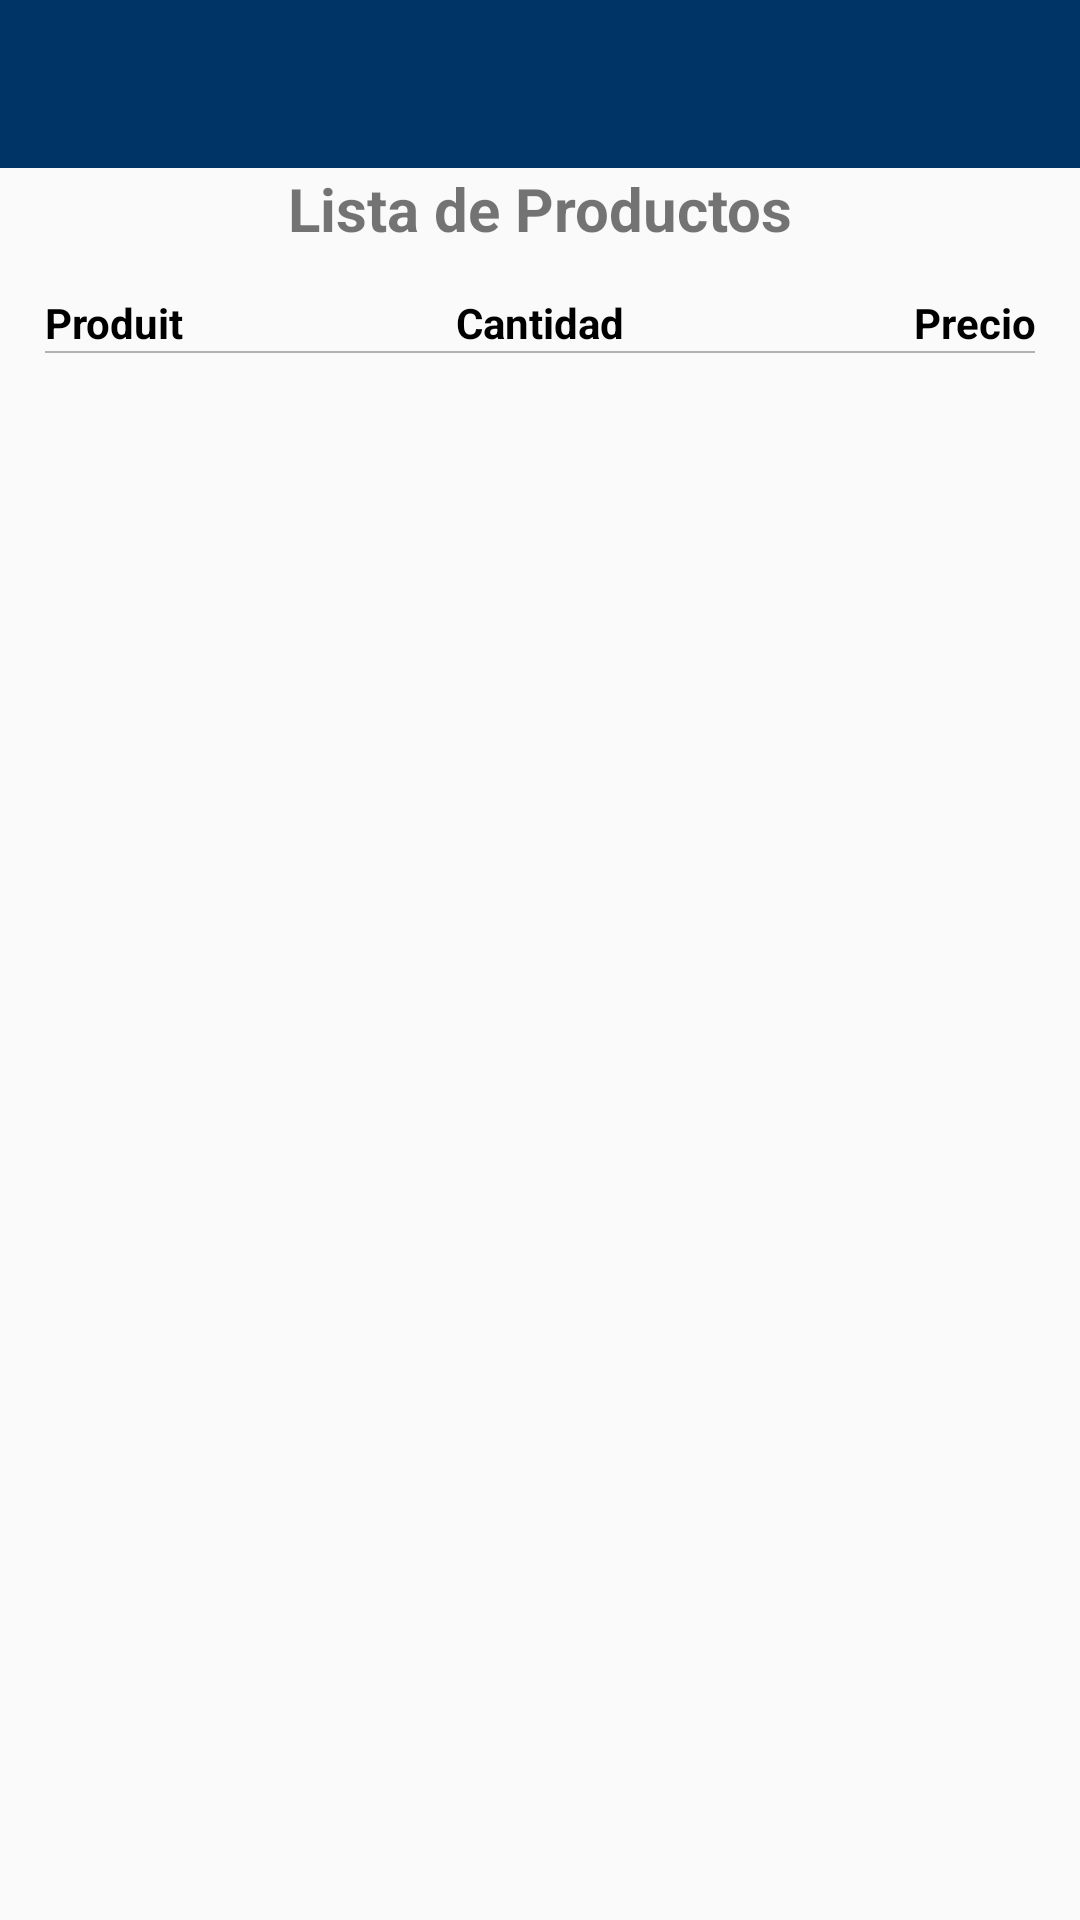

Android layout source for this screen:
<!-- AndroidManifest.xml: application theme Theme.Intento -->
<!-- res/layout/activity_admin_display.xml -->
<?xml version="1.0" encoding="utf-8"?>
<RelativeLayout xmlns:android="http://schemas.android.com/apk/res/android"
    xmlns:app="http://schemas.android.com/apk/res-auto"
    xmlns:tools="http://schemas.android.com/tools"
    android:layout_width="match_parent"
    android:layout_height="match_parent"
    tools:context=".AdminDisplayActivity">

    <androidx.appcompat.widget.Toolbar
        android:id="@+id/tl"
        android:layout_width="match_parent"
        android:layout_height="wrap_content"
        android:background="?attr/colorPrimary"
        android:minHeight="?attr/actionBarSize"
        app:titleTextColor="@android:color/white"
        tools:ignore="MissingConstraints">

        <ImageView
            android:id="@+id/fer_disp"
            android:layout_width="18dp"
            android:layout_height="18dp"
            android:layout_marginStart="15dp"
            android:src="@drawable/ic_cross" />

    </androidx.appcompat.widget.Toolbar>

    <TextView
        android:id="@+id/total_price"
        android:layout_width="match_parent"
        android:layout_height="wrap_content"
        android:layout_below="@+id/tl"
        android:text="Lista de Productos"
        android:textAlignment="center"

        android:textSize="20dp"
        android:textStyle="bold" />

    <LinearLayout
        android:id="@+id/v2"
        android:layout_width="match_parent"
        android:layout_height="wrap_content"
        android:layout_below="@+id/total_price"
        android:layout_marginStart="15dp"
        android:layout_marginTop="15dp"
        android:layout_marginEnd="15dp"
        android:orientation="horizontal">

        <TextView
            android:layout_width="0dp"
            android:layout_height="wrap_content"
            android:layout_weight="1"
            android:text="Produit"
            android:textColor="@color/black"
            android:textSize="14sp"
            android:textStyle="bold" />

        <TextView
            android:layout_width="0dp"
            android:layout_height="wrap_content"
            android:layout_weight="1"
            android:gravity="center"
            android:text="Cantidad"
            android:textColor="@color/black"
            android:textSize="14sp"
            android:textStyle="bold" />

        <TextView
            android:layout_width="0dp"
            android:layout_height="wrap_content"
            android:layout_weight="1"
            android:gravity="end"
            android:text="Precio"
            android:textColor="@color/black"
            android:textSize="14sp"
            android:textStyle="bold" />
    </LinearLayout>

    <View
        android:id="@+id/v3"
        android:layout_width="match_parent"
        android:layout_height="0.7dp"
        android:layout_below="@+id/v2"
        android:layout_marginStart="15dp"
        android:layout_marginEnd="15dp"
        android:background="#b1b1b1" />

    <androidx.recyclerview.widget.RecyclerView
        android:id="@+id/product_list"
        android:layout_width="match_parent"
        android:layout_height="match_parent"

        android:layout_below="@+id/v3"
        android:layout_marginTop="10dp" />

</RelativeLayout>
<!-- resources referenced by this layout -->
<resources>
  <color name="black">#FF000000</color>
  <style name="Theme.Intento" parent="Theme.AppCompat.Light.NoActionBar">
          
          <item name="colorPrimary">@color/blue_dark</item>
          <item name="colorPrimaryVariant">@color/blue_dark_variant</item>
          <item name="colorOnPrimary">@color/white</item>
          
          <item name="colorSecondary">@color/gold</item>
          <item name="colorSecondaryVariant">@color/gold_variant</item>
          <item name="colorOnSecondary">@color/black</item>
          
          <item name="android:statusBarColor">#44000000</item> 
          
      </style>
  <color name="blue_dark">#003366</color>
  <color name="blue_dark_variant">#002244</color>
  <color name="white">#FFFFFFFF</color>
  <color name="gold">#DAA520</color>
  <color name="gold_variant">#B8860B</color>
</resources>
